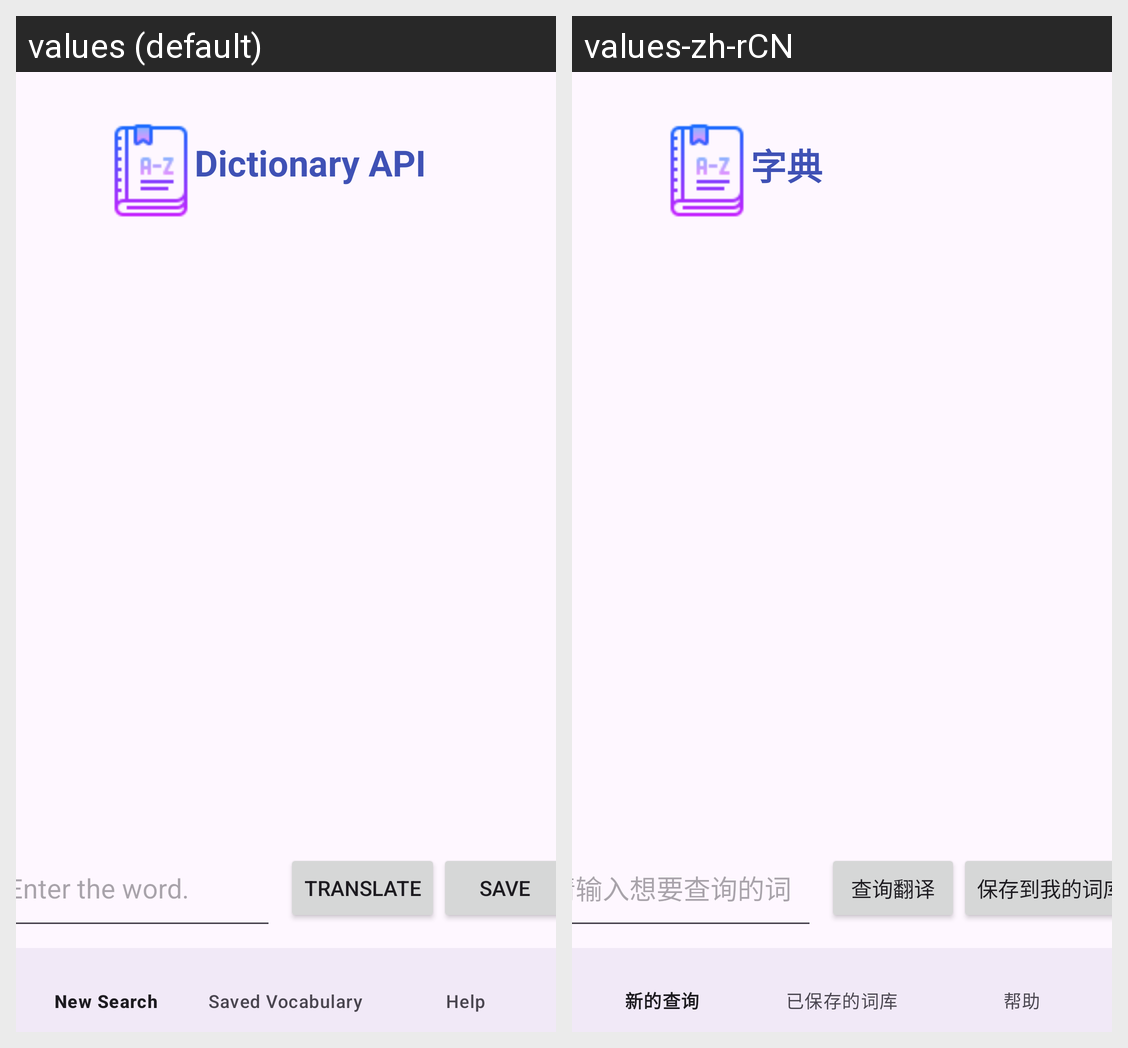

The same Android screen rendered under two of its app's locales, left to right. List the strings drawn on it with the default value and each locale's translation.
Android screen res/layout/activity_dictionary_api.xml rendered under 2 locales, left to right: values (default), values-zh-rCN. Device: Nexus 5 (rendered at 1080×1920; each locale shown at half size, 540×960, under a caption strip naming it); theme Theme.GroupProject.
Strings drawn on this screen, with the default value and each locale's value (text and hints the layout hard-codes, and strings that could not be matched under every locale, appear in the picture but are not listed):

hint
  values: Enter the word.
  values-zh-rCN: 请输入想要查询的词

translate_button
  values: Translate
  values-zh-rCN: 查询翻译

API_name
  values: Dictionary API
  values-zh-rCN: 字典

save_button
  values: Save
  values-zh-rCN: 保存到我的词库
